Dataset: image (GitHub, CedricSanchezGithub/ETL). Classes: beaver, black bear, bob cat, coyote, elephant, goose, gray fox, horse, lion, mink, mouse, mule deer, otter, raccoon, rat, skunk, turkey, western grey squirrel.

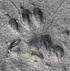
Label: mouse

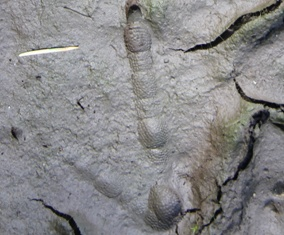
Label: turkey

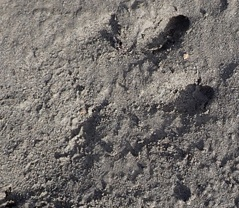
Label: beaver

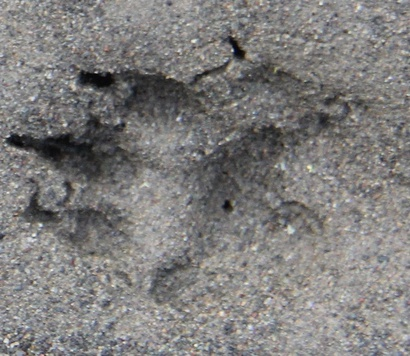
Label: mink

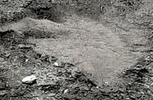
Label: elephant

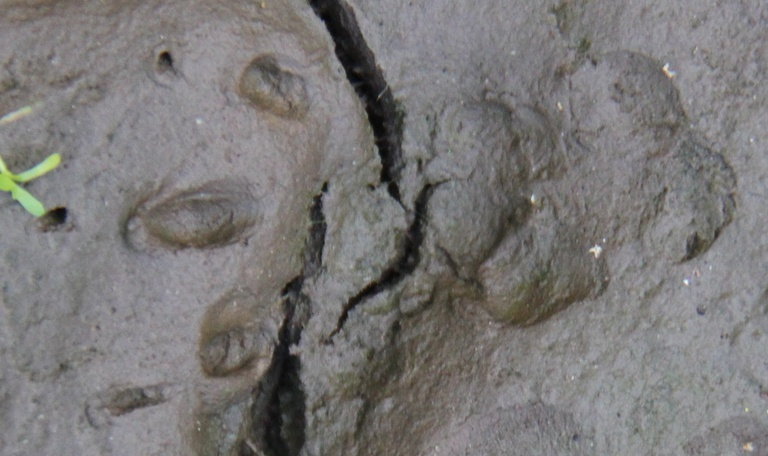
Label: gray fox
